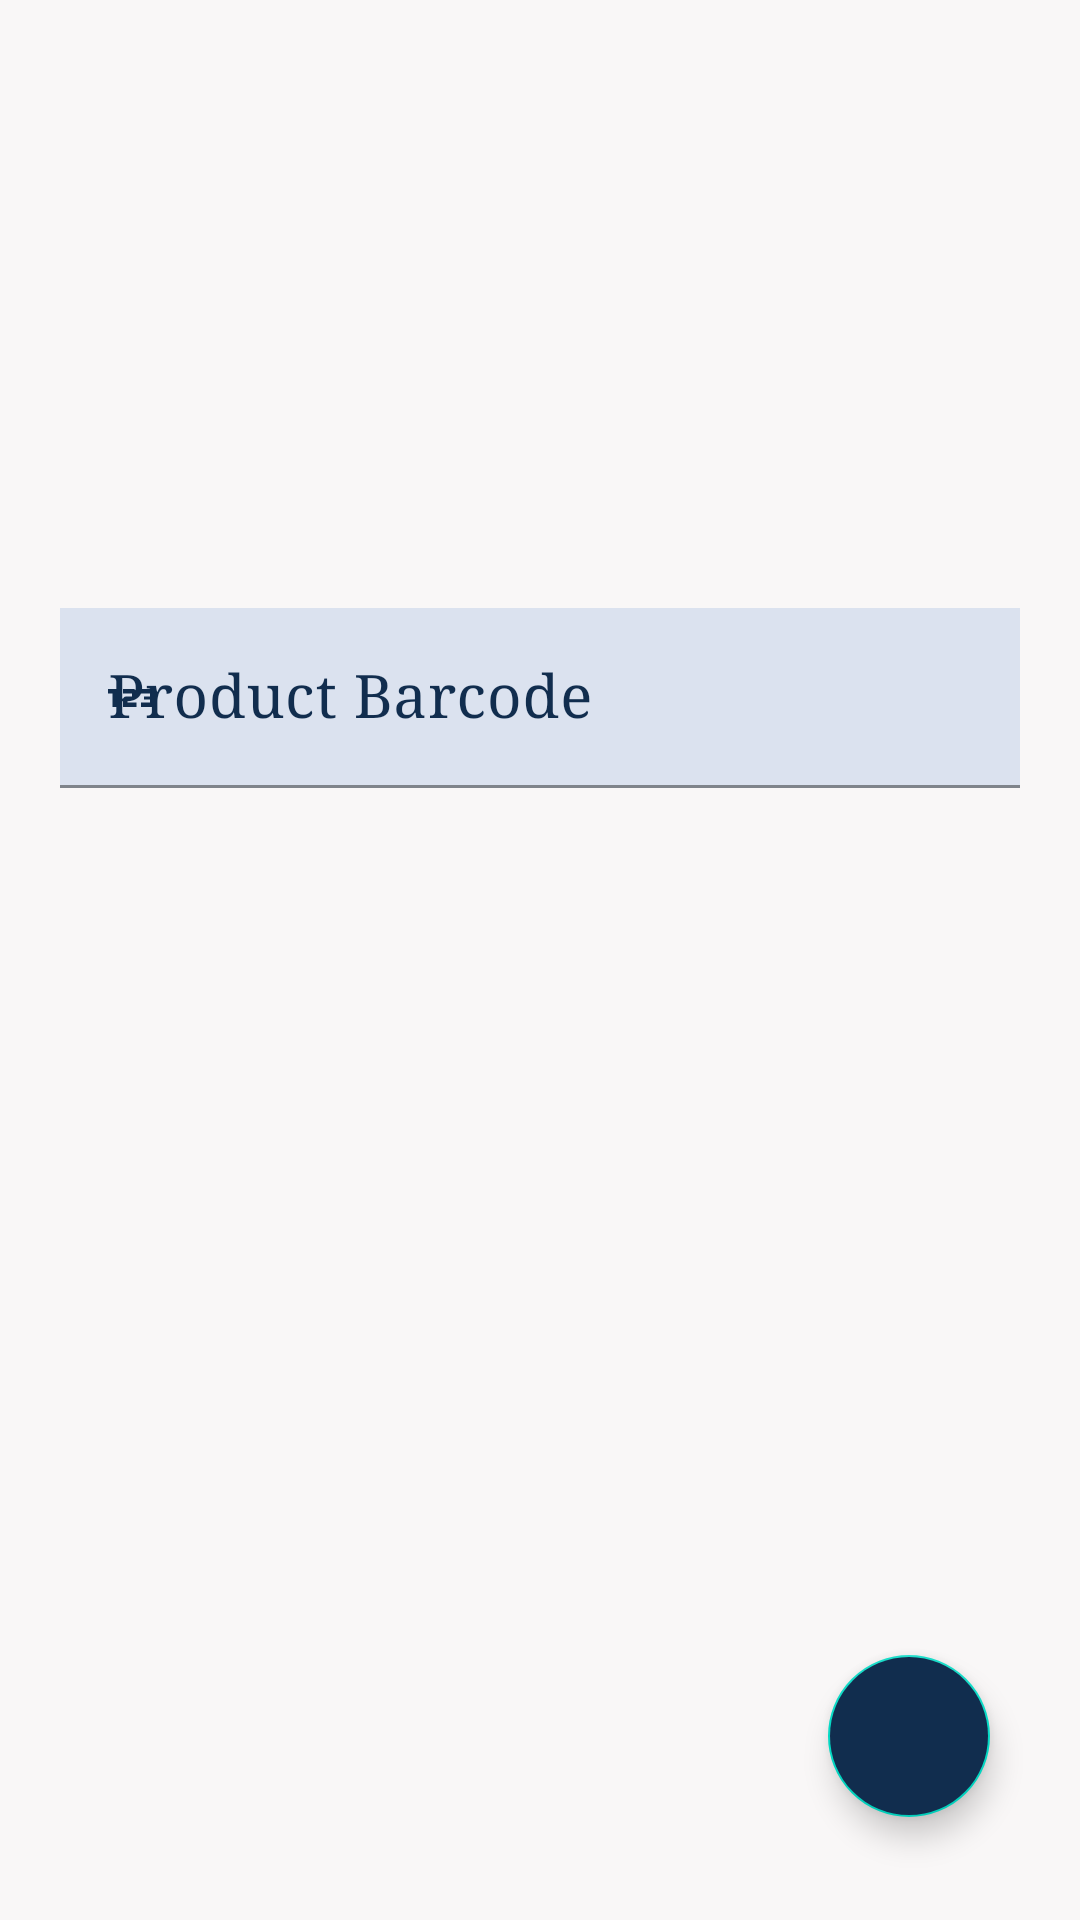

Layout XML and referenced resources for this Android screen:
<!-- AndroidManifest.xml: application theme Theme.WarehouseManagementSystem -->
<!-- res/layout/activity_delete_product.xml -->
<?xml version="1.0" encoding="utf-8"?>
<layout xmlns:android="http://schemas.android.com/apk/res/android"
    xmlns:app="http://schemas.android.com/apk/res-auto">

    <LinearLayout
        xmlns:tools="http://schemas.android.com/tools"
        android:layout_width="match_parent"
        android:layout_height="match_parent"
        android:background="@color/winterhue1"
        android:gravity="center"
        android:orientation="vertical"
        tools:context=".view.product.DeleteProductActivity">

        <LinearLayout
            android:layout_width="match_parent"
            android:layout_height="0dp"
            android:layout_weight="0.8"
            android:gravity="center"
            android:layout_gravity="center"
            android:orientation="vertical">


            <com.google.android.material.textfield.TextInputLayout
                android:layout_width="match_parent"
                android:layout_height="wrap_content"
                android:layout_margin="20dp"
                android:hint="@string/product_barcode"
                android:textColorHint="@color/winterhue4"
                app:endIconMode="clear_text"
                app:endIconTint="@color/winterhue4"
                app:startIconDrawable="@drawable/ic_baseline_barcode"
                app:startIconTint="@color/winterhue4">

                <com.google.android.material.textfield.TextInputEditText
                    android:id="@+id/editTextDeleteProductBarcodeNumber"
                    android:layout_width="match_parent"
                    android:layout_height="wrap_content"
                    android:background="@color/winterhue2"
                    android:textColor="@color/black"
                    android:textSize="20sp"
                    android:inputType="number"
                    android:maxLength="18"
                    android:fontFamily="serif" />
            </com.google.android.material.textfield.TextInputLayout>


        </LinearLayout>

        <LinearLayout
            android:layout_width="match_parent"
            android:layout_height="0dp"
            android:layout_gravity="center"
            android:layout_weight="0.3"
            android:orientation="vertical">

            <LinearLayout
                android:layout_width="match_parent"
                android:layout_height="0dp"
                android:layout_gravity="start"
                android:layout_weight="0.3">

                <Button
                    android:id="@+id/buttonBackUp"
                    android:layout_width="match_parent"
                    android:layout_height="50dp"
                    android:layout_margin="10dp"
                    android:textColor="@color/white"
                    android:text="@string/back_up"
                    android:textAllCaps="false"
                    android:backgroundTint="@color/hintTextColor"
                    android:visibility="gone"
                    android:gravity="center"
                    android:textSize="16sp"
                    android:layout_gravity="center"/>

            </LinearLayout>

            <LinearLayout
                android:layout_width="match_parent"
                android:layout_height="0dp"
                android:gravity="end"
                android:layout_weight="0.7">
                <com.google.android.material.floatingactionbutton.FloatingActionButton
                    android:id="@+id/floatingActionButtonDelete"
                    android:layout_width="54dp"
                    android:layout_height="54dp"
                    android:layout_gravity="center"
                    android:layout_margin="30dp"
                    android:backgroundTint="@color/winterhue4"
                    android:clickable="true"
                    android:tint="@color/white"
                    android:tintMode="screen"
                    app:srcCompat="@drawable/ic_baseline_delete"
                    android:contentDescription="@string/urun_sil"
                    app:fabCustomSize="54dp"/>
            </LinearLayout>

        </LinearLayout>

    </LinearLayout>
</layout>
<!-- resources referenced by this layout -->
<resources>
  <color name="black">#FF000000</color>
  <color name="hintTextColor">#808080</color>
  <color name="white">#FFFFFFFF</color>
  <color name="winterhue1">#F9F7F7</color>
  <color name="winterhue2">#DBE2EF</color>
  <color name="winterhue4">#112D4E</color>
  <!-- drawable ic_baseline_barcode (drawable) -->
  <vector android:height="24dp" android:tint="#40514E"
      android:viewportHeight="24" android:viewportWidth="24"
      android:width="24dp" xmlns:android="http://schemas.android.com/apk/res/android">
      <path android:fillColor="@android:color/white" android:pathData="M7,15H5.5v-4.5H4V9h3V15zM13.5,13.5h-3v-1h2c0.55,0 1,-0.45 1,-1V10c0,-0.55 -0.45,-1 -1,-1H9v1.5h3v1h-2c-0.55,0 -1,0.45 -1,1V15h4.5V13.5zM19.5,14v-4c0,-0.55 -0.45,-1 -1,-1H15v1.5h3v1h-2v1h2v1h-3V15h3.5C19.05,15 19.5,14.55 19.5,14z"/>
  </vector>
  <string name="back_up">Silme İşlemini Geri Al!</string>
  <string name="product_barcode">Product Barcode</string>
  <string name="urun_sil">Ürün Sil</string>
  <style name="Theme.WarehouseManagementSystem" parent="Theme.MaterialComponents.DayNight.DarkActionBar">
          <item name="materialAlertDialogTheme">@style/AlertDialogTheme</item>
          
          <item name="colorPrimary">@color/winterhue4</item>
          <item name="colorPrimaryVariant">@color/purple_700</item>
          <item name="colorOnPrimary">@color/winterhue4</item>
          
          <item name="colorSecondary">@color/teal_200</item>
          <item name="colorSecondaryVariant">@color/teal_700</item>
          <item name="colorOnSecondary">@color/winterhue4</item>
          
          <item name="android:statusBarColor" tools:targetApi="l">?attr/colorPrimaryVariant</item>
          
          <item name="android:windowBackground">@color/white</item>
      </style>
  <style name="AlertDialogTheme" parent="ThemeOverlay.MaterialComponents.MaterialAlertDialog">
          <item name="colorSurface">@color/winterhue4</item>
          <item name="materialAlertDialogTitleTextStyle">@style/TitleTextStyle</item>
          <item name="materialAlertDialogBodyTextStyle">@style/BodyTextStyle</item>
          <item name="buttonBarPositiveButtonStyle">@style/PositiveButtonStyle</item>
          <item name="buttonBarNegativeButtonStyle">@style/NegativeButtonStyle</item>
          <item name="buttonBarNeutralButtonStyle">@style/NeutralButtonStyle</item>
      </style>
  <color name="purple_700">#FF3700B3</color>
  <color name="teal_200">#FF03DAC5</color>
  <color name="teal_700">#FF018786</color>
  <style name="TitleTextStyle" parent="MaterialAlertDialog.MaterialComponents.Title.Text">
          <item name="android:textColor">@color/winterhue2</item>
          <item name="android:textStyle">bold</item>
          <item name="android:textSize">18sp</item>
      </style>
  <style name="BodyTextStyle" parent="MaterialAlertDialog.MaterialComponents.Body.Text">
          <item name="android:textColor">@color/winterhue1</item>
          <item name="android:textSize">14sp</item>
      </style>
  <style name="PositiveButtonStyle" parent="Widget.MaterialComponents.Button.TextButton.Dialog">
          <item name="android:textColor">@color/winterhue1</item>
          <item name="rippleColor">@color/winterhue1</item>
      </style>
  <style name="NegativeButtonStyle" parent="Widget.MaterialComponents.Button.TextButton.Dialog">
          <item name="android:textColor">@color/winterhue1</item>
          <item name="rippleColor">@color/winterhue1</item>
      </style>
  <style name="NeutralButtonStyle" parent="Widget.MaterialComponents.Button.TextButton.Dialog">
          <item name="android:textColor">@color/winterhue2</item>
          <item name="rippleColor">@color/winterhue2</item>
      </style>
</resources>
